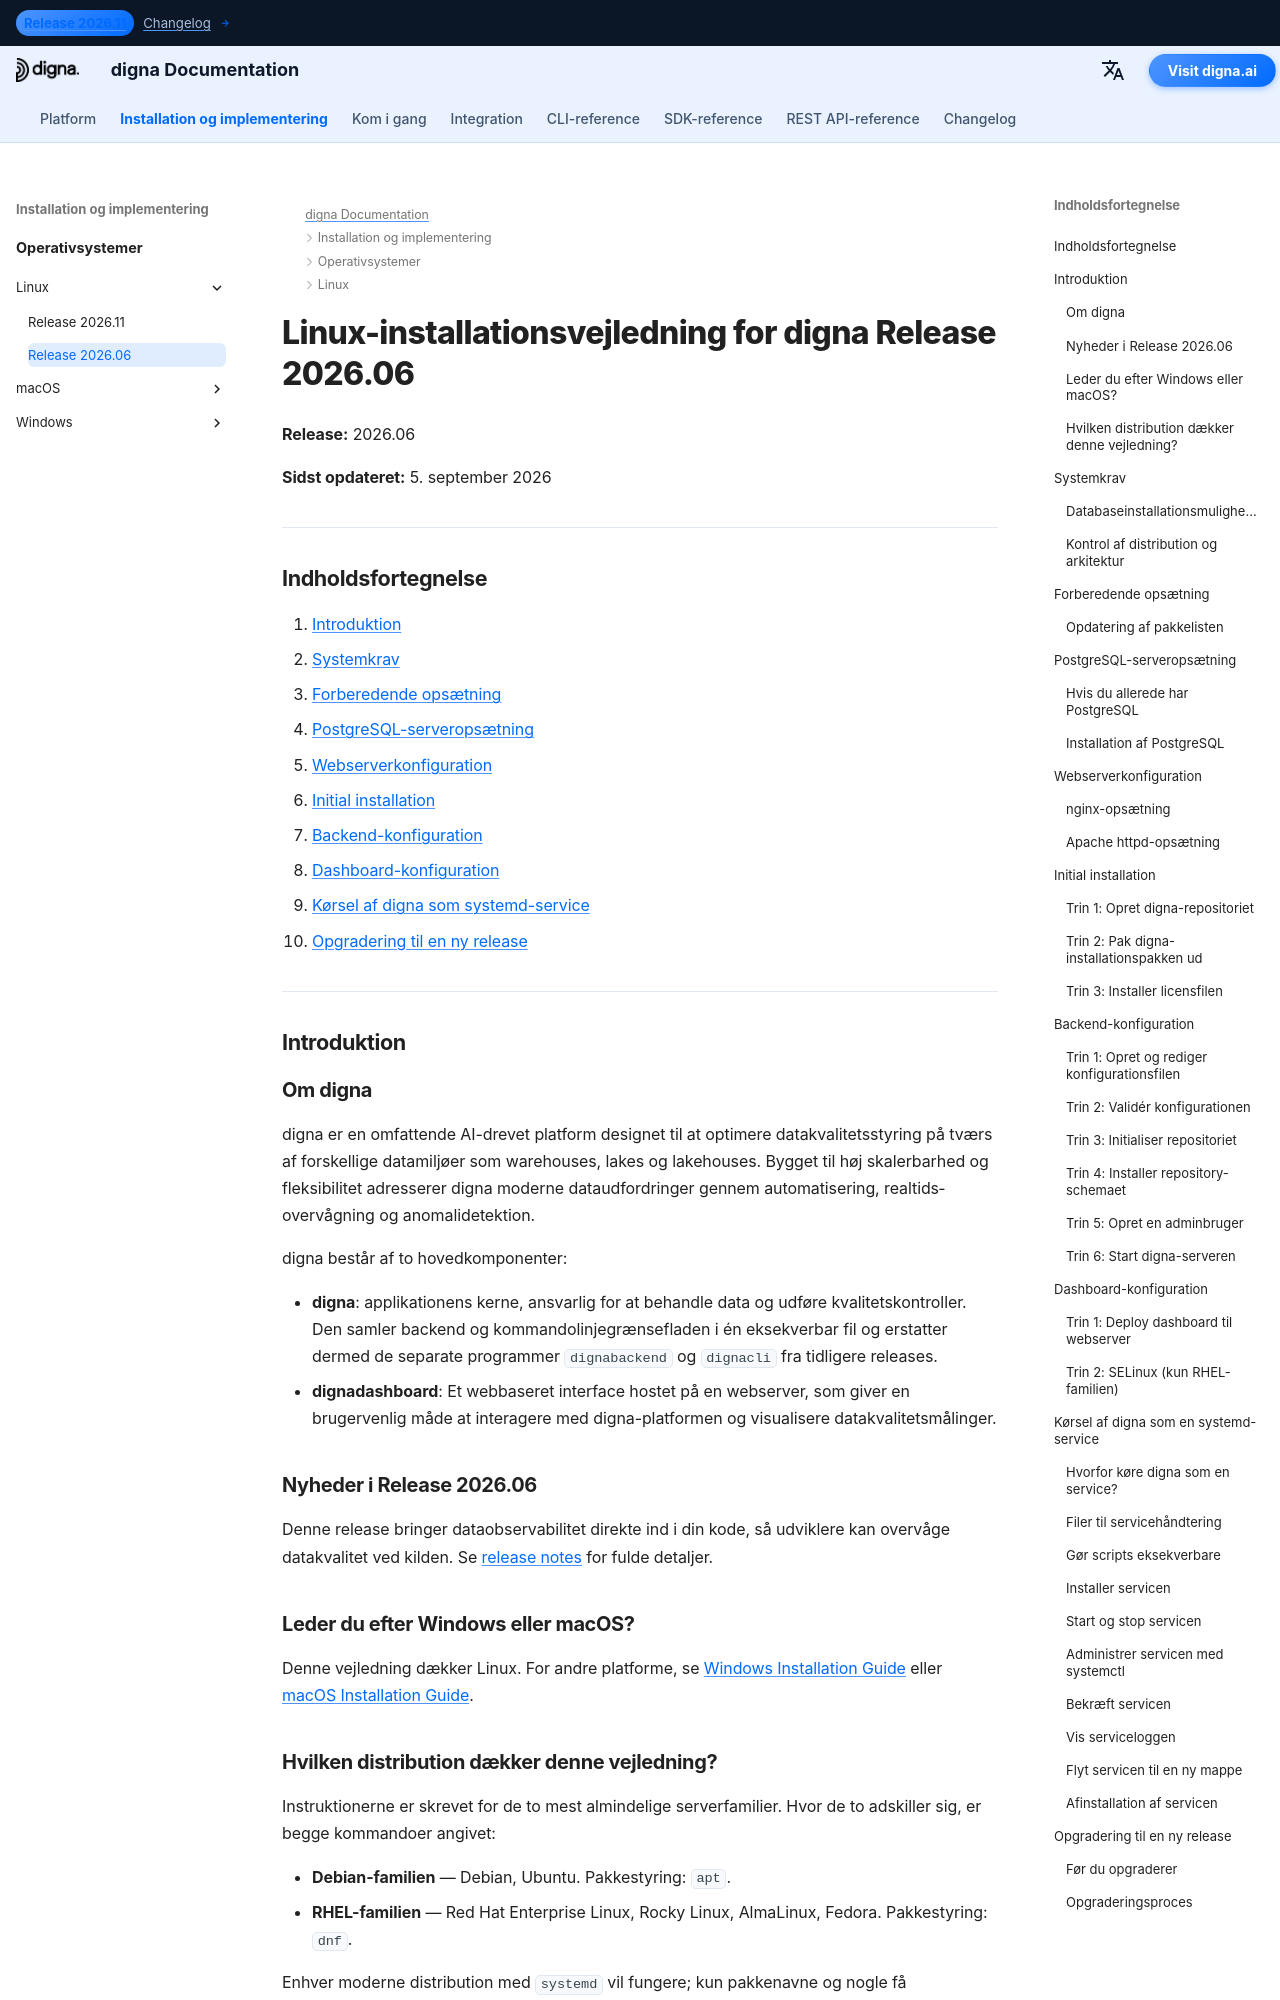

repository: dignaai/digna-docs · page: da/installation_deployment/Linux/Release 2026.06/installation_guide_digna_linux_2026_06/index.html · generator: mkdocs

---
title: Linux-installationsvejledning – digna Release 2026.06 | digna-dokumentation
description: Trin-for-trin vejledning til installation af digna Release 2026.06 på Linux — systemkrav, PostgreSQL-opsætning, nginx eller Apache-konfiguration, backend- og dashboard-konfiguration, kørsel af digna som systemd-service og opgradering til en ny release.
keywords: digna linux installation, digna udrulningsvejledning, digna backend-opsætning, digna dashboard-installation, postgresql linux, nginx linux, digna systemd service, digna opgraderingsvejledning
image: /assets/logo_square.png
---

# Linux-installationsvejledning for digna Release 2026.06

**Release:** 2026.06

**Sidst opdateret:** 5. september 2026


---

## Indholdsfortegnelse

1. [Introduktion](#introduction)
2. [Systemkrav](#system-requirements)
3. [Forberedende opsætning](#pre-installation-setup)
4. [PostgreSQL-serveropsætning](#postgresql-server-setup)
5. [Webserverkonfiguration](#web-server-configuration)
6. [Initial installation](#initial-installation)
7. [Backend-konfiguration](#backend-configuration)
8. [Dashboard-konfiguration](#dashboard-configuration)
9. [Kørsel af digna som systemd-service](#running-digna-as-a-systemd-service)
10. [Opgradering til en ny release](#upgrading-to-a-new-release)

---

## Introduktion {: #introduction }

### Om digna

digna er en omfattende AI-drevet platform designet til at optimere datakvalitetsstyring på tværs af forskellige datamiljøer som warehouses, lakes og lakehouses. Bygget til høj skalerbarhed og fleksibilitet adresserer digna moderne dataudfordringer gennem automatisering, realtidsovervågning og anomalidetektion.

digna består af to hovedkomponenter:

- **digna**: applikationens kerne, ansvarlig for at behandle data og udføre kvalitetskontroller. Den samler backend og kommandolinjegrænsefladen i én eksekverbar fil og erstatter dermed de separate programmer `dignabackend` og `dignacli` fra tidligere releases.
- **dignadashboard**: Et webbaseret interface hostet på en webserver, som giver en brugervenlig måde at interagere med digna-platformen og visualisere datakvalitetsmålinger.

### Nyheder i Release 2026.06

Denne release bringer dataobservabilitet direkte ind i din kode, så udviklere kan overvåge datakvalitet ved kilden. Se [release notes](http://docs.digna.ai/changelog/Release_202606/) for fulde detaljer.
